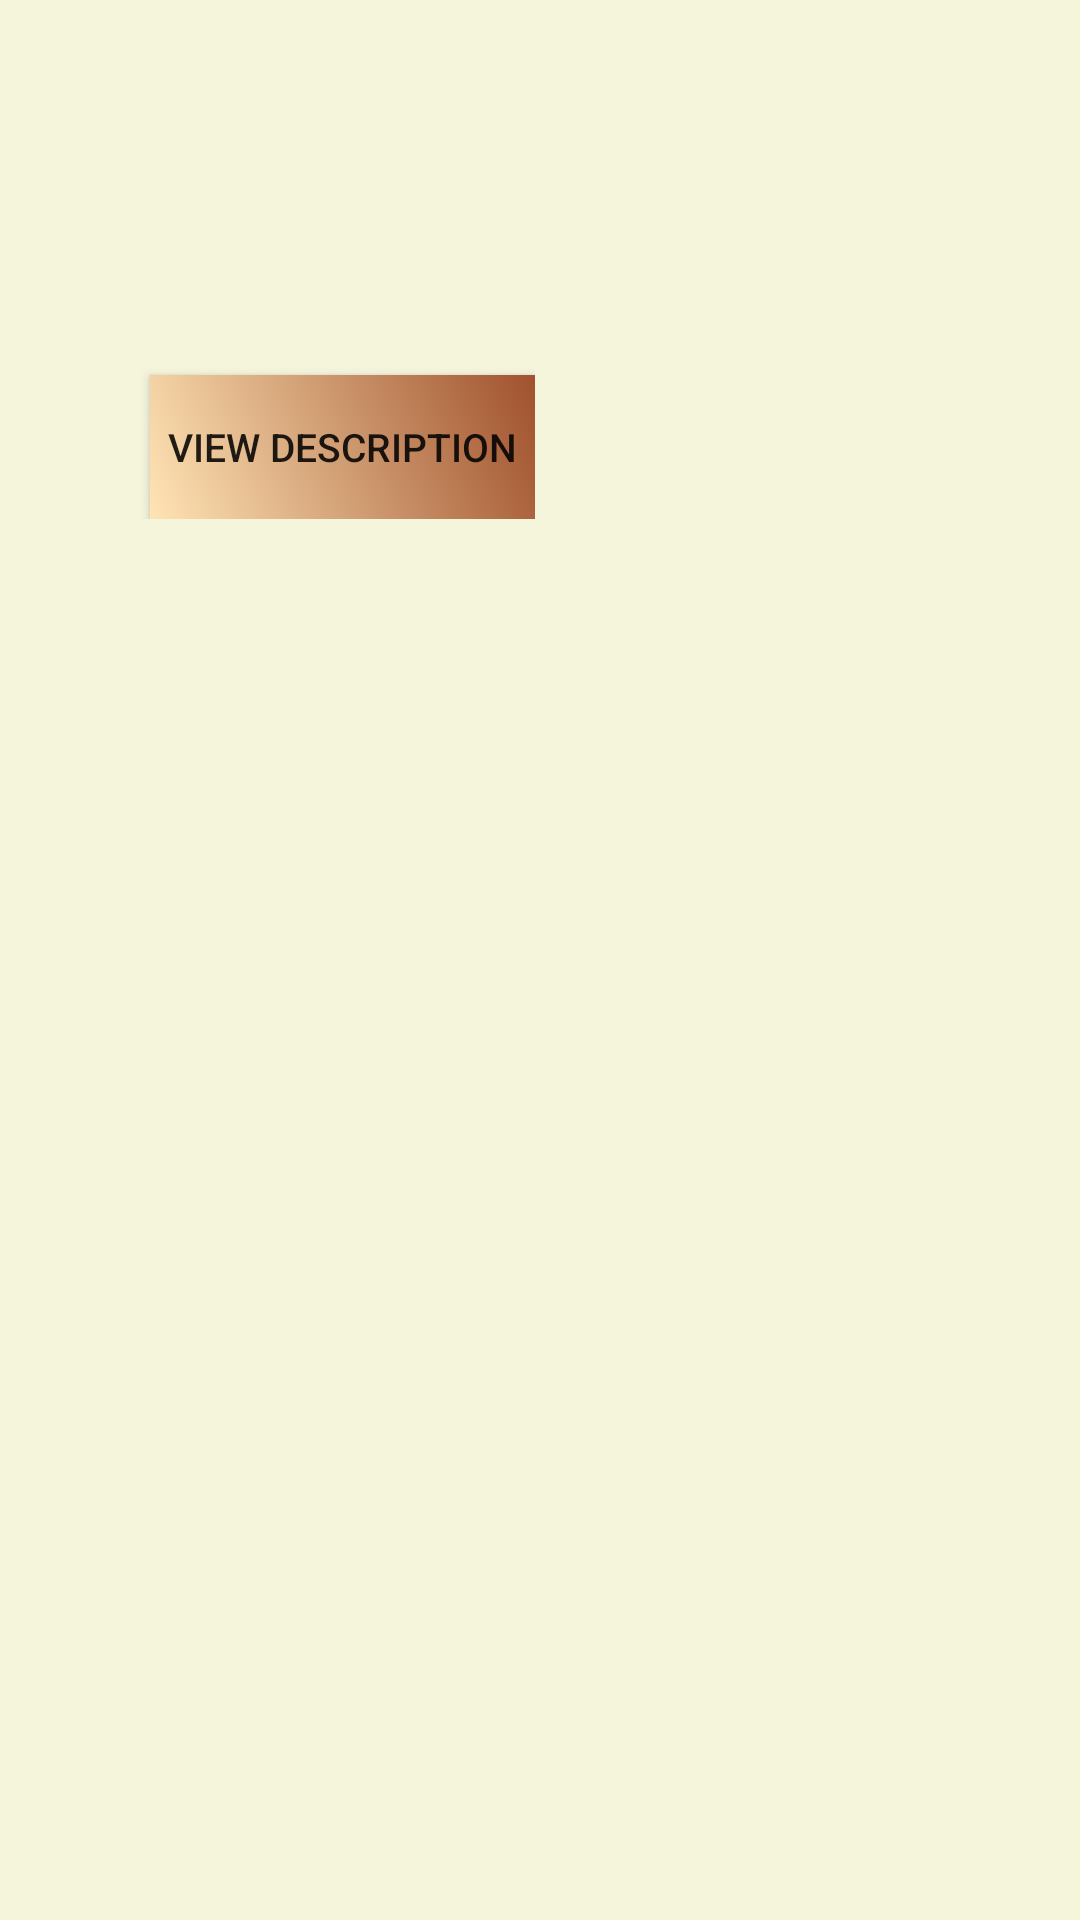

Here is an Android app screen rendered from its layout file. Give the layout XML and the strings, colors and styles it references.
<!-- AndroidManifest.xml: application theme AppTheme -->
<!-- res/layout/activity_home_listview.xml -->
<?xml version="1.0" encoding="utf-8"?>
<LinearLayout xmlns:android="http://schemas.android.com/apk/res/android"
    xmlns:tools="http://schemas.android.com/tools"
    android:layout_width="match_parent"
    android:layout_height="match_parent"
    android:background="#F5F5DC"
    android:orientation="horizontal">

    <LinearLayout
        android:layout_width="wrap_content"
        android:layout_height="wrap_content"
        android:orientation="horizontal">

        <ImageView
            android:id="@+id/bookImage"
            android:layout_width="wrap_content"
            android:layout_height="wrap_content"
            android:contentDescription="@string/viewBook">
        </ImageView>

        <Space
            android:layout_width="10sp"
            android:layout_height="5sp"
            tools:ignore="SmallSp">
        </Space>

    </LinearLayout>

    <LinearLayout
        android:layout_width="wrap_content"
        android:layout_height="wrap_content"
        android:orientation="vertical"
        android:layout_gravity="end">

        <TextView
            android:id="@+id/bookTitle"
            android:layout_width="wrap_content"
            android:layout_height="wrap_content"
            android:textSize="18sp"
            android:textColor="#000000">
        </TextView>

        <Space
            android:layout_width="10sp"
            android:layout_height="5sp"
            tools:ignore="SmallSp">
        </Space>

        <TextView
            android:id="@+id/bookAuthor"
            android:layout_width="match_parent"
            android:layout_height="wrap_content"
            android:textColor="#000000"
            android:textSize="15sp">
        </TextView>

        <Space
            android:layout_width="10sp"
            android:layout_height="5sp"
            tools:ignore="SmallSp">
        </Space>

        <TextView
            android:id="@+id/bookPrice"
            android:layout_width="match_parent"
            android:layout_height="wrap_content"
            android:textColor="#000000"
            android:textSize="15sp">
        </TextView>

        <Space
            android:layout_width="match_parent"
            android:layout_height="50sp">
        </Space>

        <Button
            android:id="@+id/viewBookDescription"
            android:layout_width="wrap_content"
            android:layout_height="wrap_content"
            android:background="@drawable/view_book_description_button"
            android:text="@string/view_description"
            android:textSize="13sp"
            android:layout_marginLeft="40sp"
            android:layout_marginStart="40sp" />

    </LinearLayout>

</LinearLayout>
<!-- resources referenced by this layout -->
<resources>
  <!-- drawable view_book_description_button (drawable) -->
  <?xml version="1.0" encoding="utf-8"?>
  <shape xmlns:android="http://schemas.android.com/apk/res/android"
      android:shape="rectangle">
      <gradient
          android:startColor="#FFE4B5"
          android:endColor="#A0522D"
          android:angle="45"/>
      <padding android:left="6dp"
          android:top="6dp"
          android:right="6dp"
          android:bottom="6dp" />
  </shape>
  <string name="viewBook">Click for More Information</string>
  <string name="view_description">View Description</string>
  <style name="AppTheme" parent="Theme.AppCompat.Light.DarkActionBar">
          
          <item name="colorPrimary">@color/colorPrimary</item>
          <item name="colorPrimaryDark">@color/colorPrimaryDark</item>
          <item name="colorAccent">@color/colorAccent</item>
      </style>
  <color name="colorPrimary">#8B4513</color>
  <color name="colorPrimaryDark">#8B4513</color>
  <color name="colorAccent">#D2691E</color>
</resources>
